Dataset: data (GitHub, OmarPelcastre/IA.FINAL). Classes: alfil, caballo, dama, peon, rey, torre.

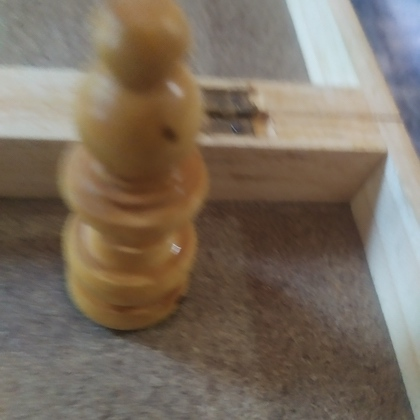
Label: alfil

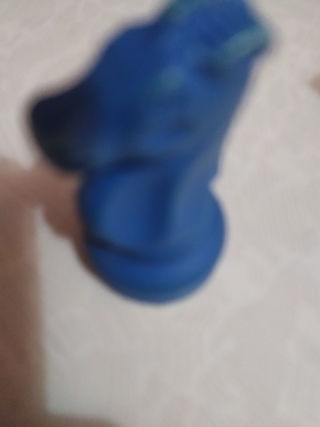
Label: caballo

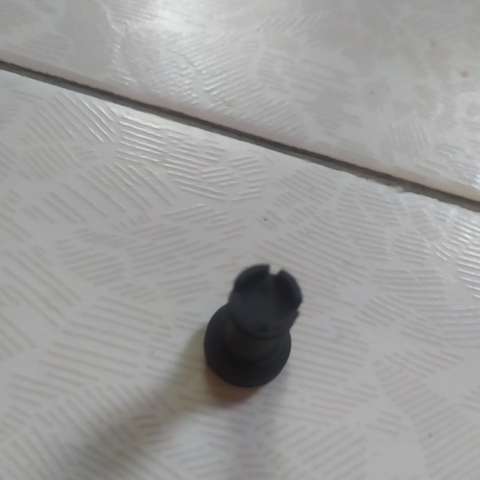
Label: torre

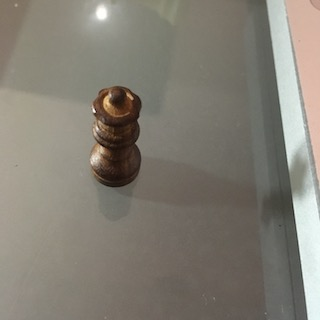
Label: dama

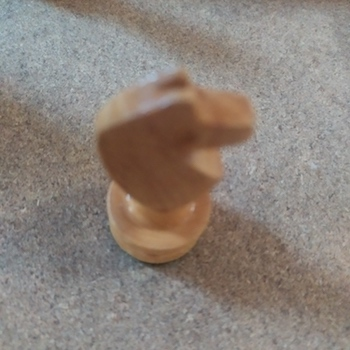
Label: caballo

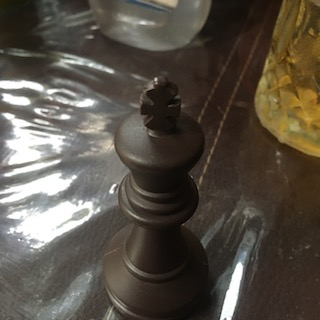
Label: rey
